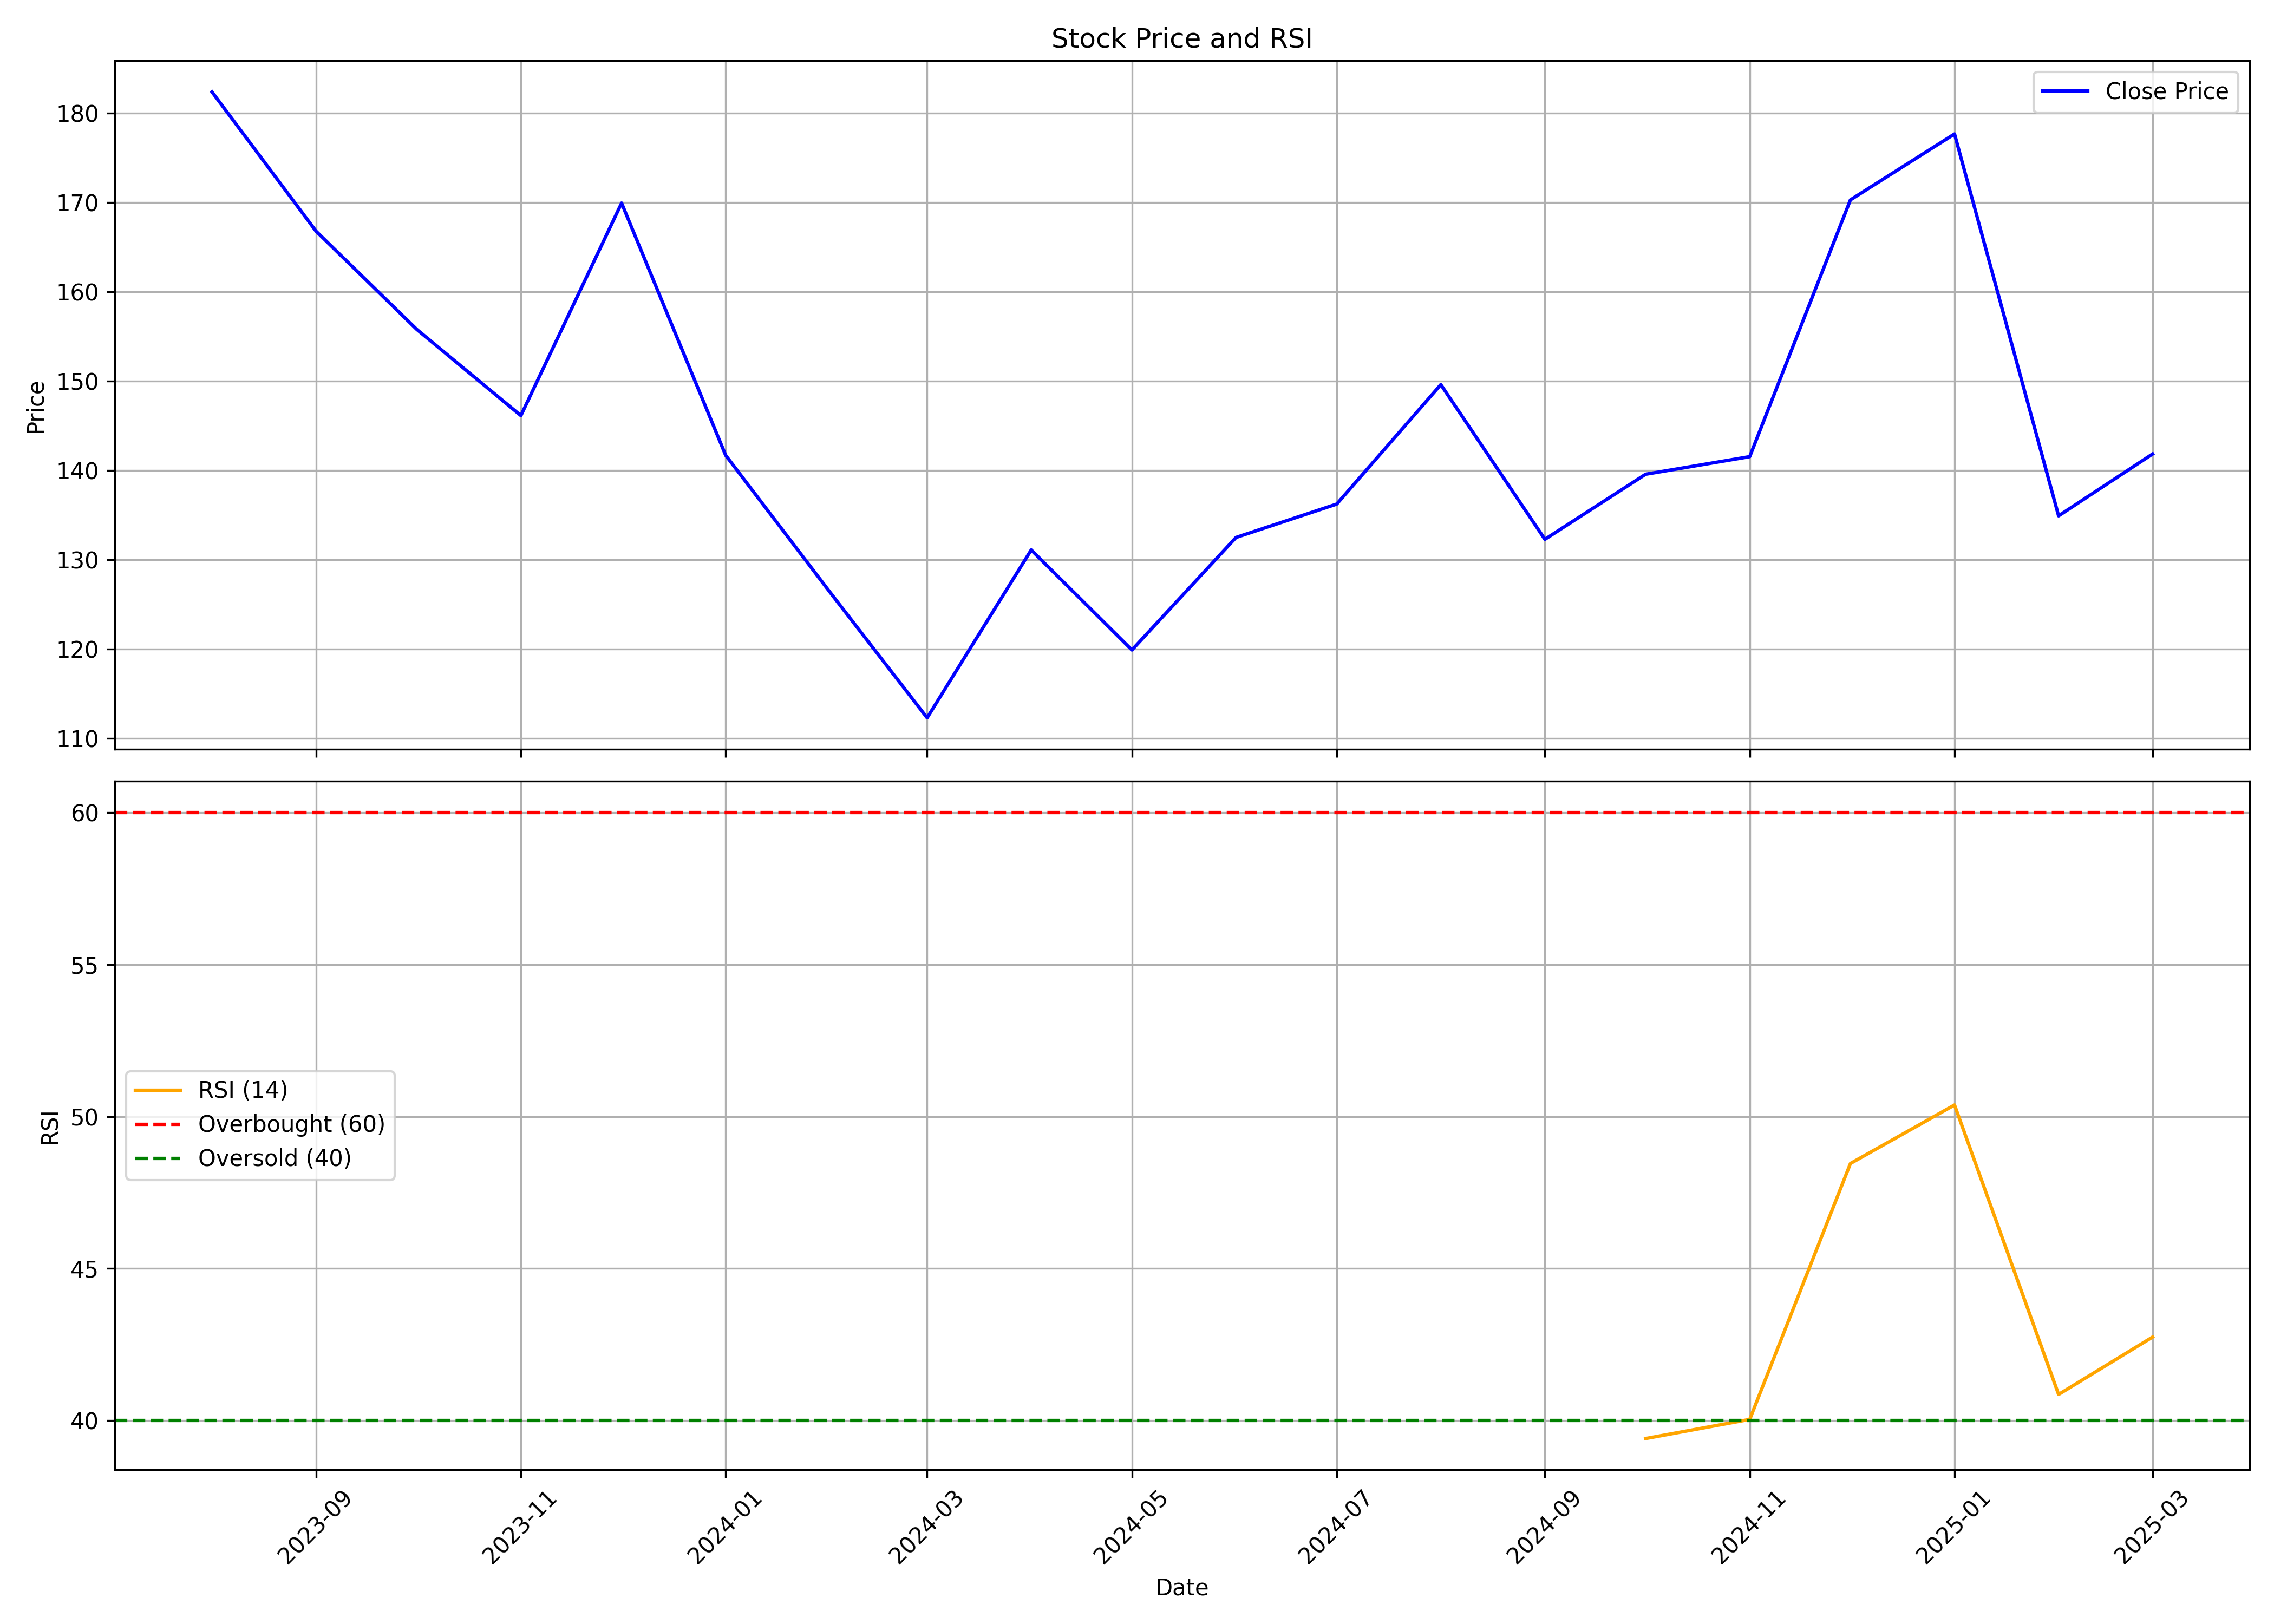

The file beside this chart, header and first rows:
, date, symbol, open, high, low, close, volume, rsi
0, 2023-08-01, LORDSCHLO, 170.0, 195.0, 161.0, 182.4, 259750, 
1, 2023-09-01, LORDSCHLO, 183.0, 183.0, 155.6, 166.8, 396172, 
2, 2023-10-01, LORDSCHLO, 165.6, 175.4, 152.0, 155.8, 270774, 
3, 2023-11-01, LORDSCHLO, 161.9, 161.9, 139.1, 146.1, 158324, 
4, 2023-12-01, LORDSCHLO, 146.9, 186.5, 143.1, 169.9, 1150577, 
5, 2024-01-01, LORDSCHLO, 172.5, 177.9, 132.0, 141.7, 2430171, 
6, 2024-02-01, LORDSCHLO, 142.4, 146.0, 125.0, 126.4, 873725, 
7, 2024-03-01, LORDSCHLO, 127.0, 142.4, 91.0, 112.3, 5980461, 
8, 2024-04-01, LORDSCHLO, 112.3, 138.0, 111.9, 131.1, 258883, 
9, 2024-05-01, LORDSCHLO, 132.6, 133.9, 114.3, 119.9, 228767, 
10, 2024-06-01, LORDSCHLO, 120.0, 144.5, 112.0, 132.5, 237305, 
11, 2024-07-01, LORDSCHLO, 129.9, 139.0, 116.7, 136.2, 288781, 
12, 2024-08-01, LORDSCHLO, 139.6, 157.0, 129.1, 149.6, 803011, 
13, 2024-09-01, LORDSCHLO, 149.0, 154.9, 131.4, 132.3, 502002, 
14, 2024-10-01, LORDSCHLO, 132.3, 141.9, 121.1, 139.6, 391080, 39.4
15, 2024-11-01, LORDSCHLO, 148.9, 150.0, 124.2, 141.6, 636148, 40.03
16, 2024-12-01, LORDSCHLO, 143.0, 185.0, 140.1, 170.3, 1442732, 48.45
17, 2025-01-01, LORDSCHLO, 171.9, 214.4, 158.9, 177.7, 1509975, 50.38
18, 2025-02-01, LORDSCHLO, 181.2, 189.7, 127.6, 134.9, 205782, 40.85
19, 2025-03-01, LORDSCHLO, 135.0, 144.0, 123.6, 141.9, 53170, 42.74
